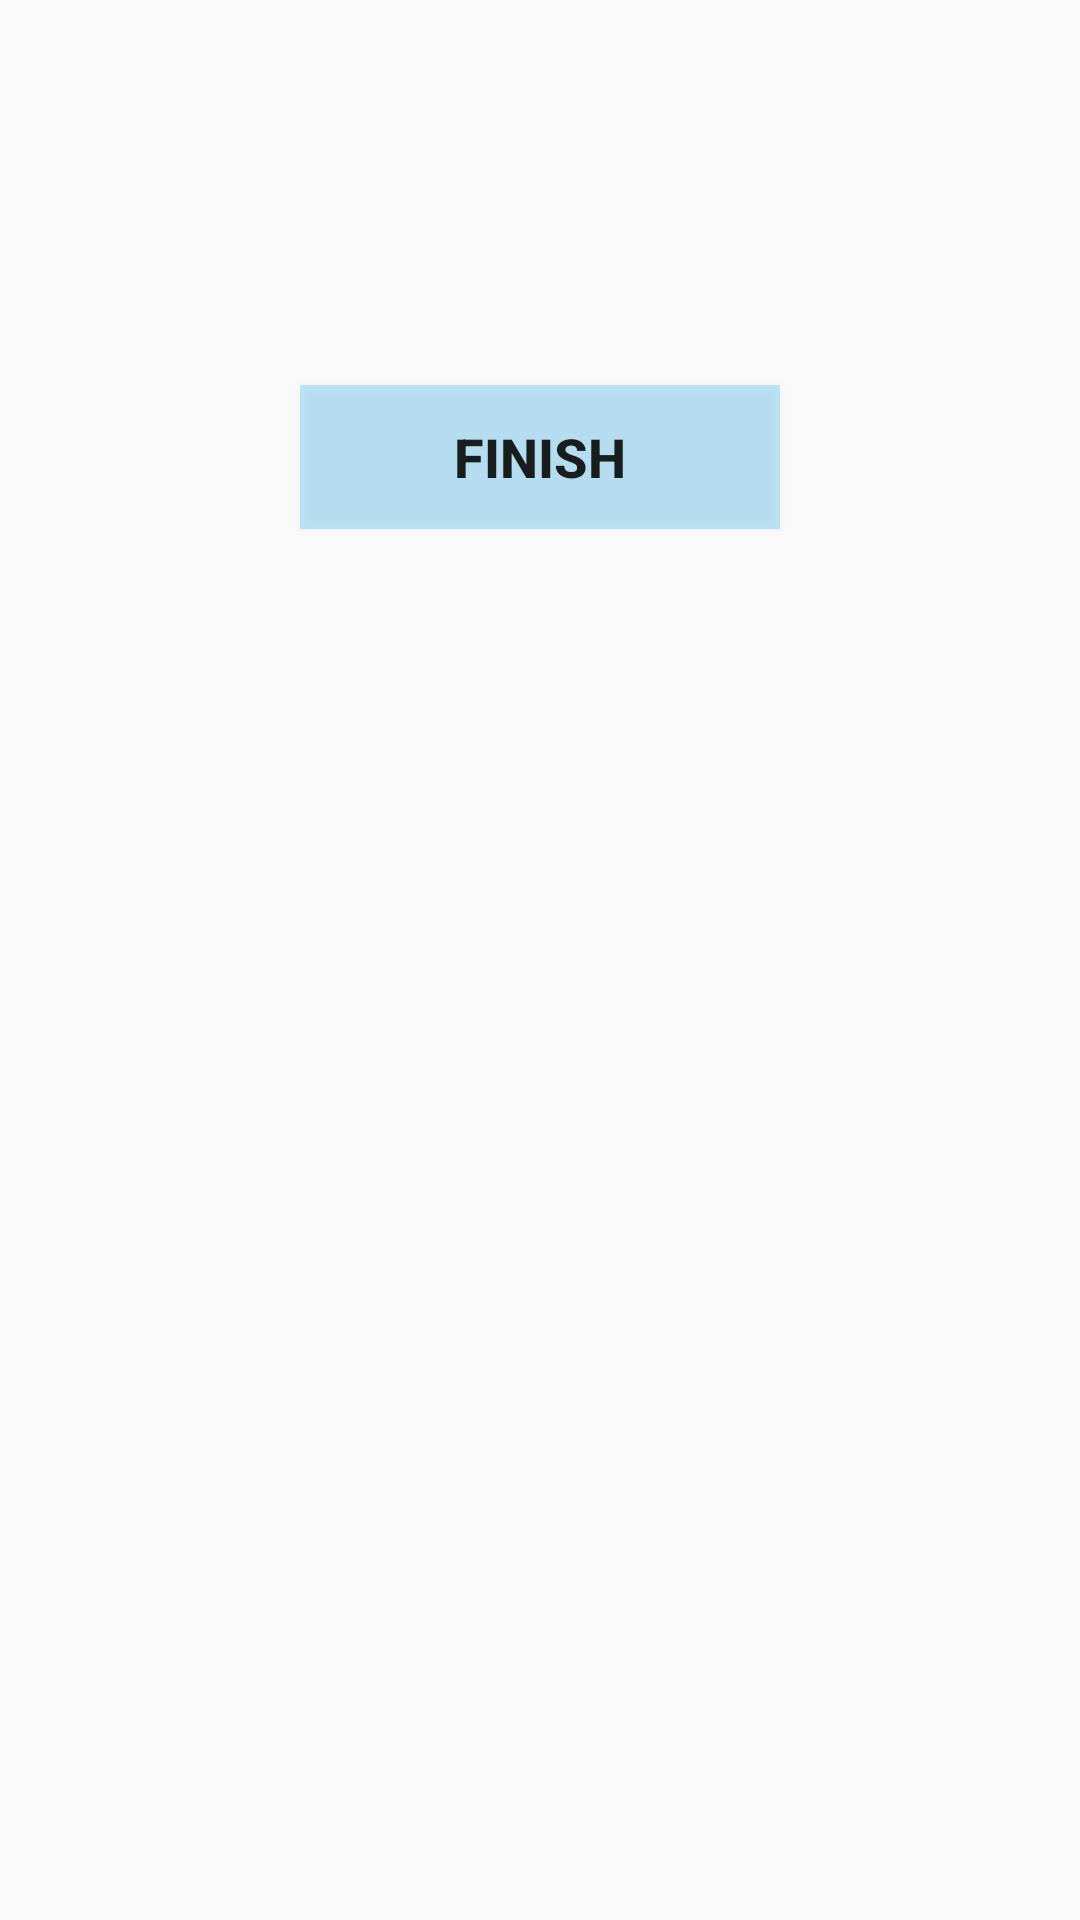

Write the Android layout XML for this screen, with the resource values it uses.
<!-- AndroidManifest.xml: application theme AppTheme -->
<!-- res/layout/fragment_questionnaire_finish.xml -->
<?xml version="1.0" encoding="utf-8"?>
<ScrollView xmlns:android="http://schemas.android.com/apk/res/android"
    xmlns:app="http://schemas.android.com/apk/res-auto"
    xmlns:tools="http://schemas.android.com/tools"
    android:layout_width="match_parent"
    android:layout_height="match_parent"
    android:fillViewport="true"
    tools:context=".QuestionnaireFinishFragment">

    <androidx.constraintlayout.widget.ConstraintLayout
        android:layout_width="match_parent"
        android:layout_height="wrap_content"
        android:paddingBottom="20dp">

        <TextView
            android:id="@+id/txt_qnn_finish_prompt"
            android:layout_width="0dp"
            android:layout_height="wrap_content"
            android:layout_marginStart="8dp"
            android:layout_marginTop="32dp"
            android:layout_marginEnd="8dp"
            android:gravity="center"
            android:textColor="@color/design_default_color_primary_dark"
            android:textSize="24sp"
            android:textStyle="bold|italic"
            app:layout_constraintEnd_toEndOf="parent"
            app:layout_constraintStart_toStartOf="parent"
            app:layout_constraintTop_toTopOf="parent" />

        <Button
            android:id="@+id/bn_qnn_finish"
            android:layout_width="0dp"
            android:layout_height="wrap_content"
            android:layout_marginStart="100dp"
            android:layout_marginTop="64dp"
            android:layout_marginEnd="100dp"
            android:background="#3C03A9F4"
            android:gravity="center"
            android:text="Finish"
            android:textSize="18sp"
            android:textStyle="bold"
            app:layout_constraintEnd_toEndOf="parent"
            app:layout_constraintStart_toStartOf="parent"
            app:layout_constraintTop_toBottomOf="@+id/txt_qnn_finish_prompt"
            tools:ignore="HardcodedText" />

    </androidx.constraintlayout.widget.ConstraintLayout>

</ScrollView>
<!-- resources referenced by this layout -->
<resources>
  <style name="AppTheme" parent="Theme.AppCompat.Light.NoActionBar">
          
          <item name="colorPrimary">@color/colorPrimary</item>
          <item name="colorPrimaryDark">@color/colorPrimaryDark</item>
          <item name="colorAccent">@color/colorAccent</item>
      </style>
  <!-- not gathered from this repository: default colours our renderer supplied (Android Studio template values) -->
  <color name="colorPrimary">#FF6200EE</color>
  <color name="colorPrimaryDark">#FF3700B3</color>
  <color name="colorAccent">#FF03DAC5</color>
</resources>
